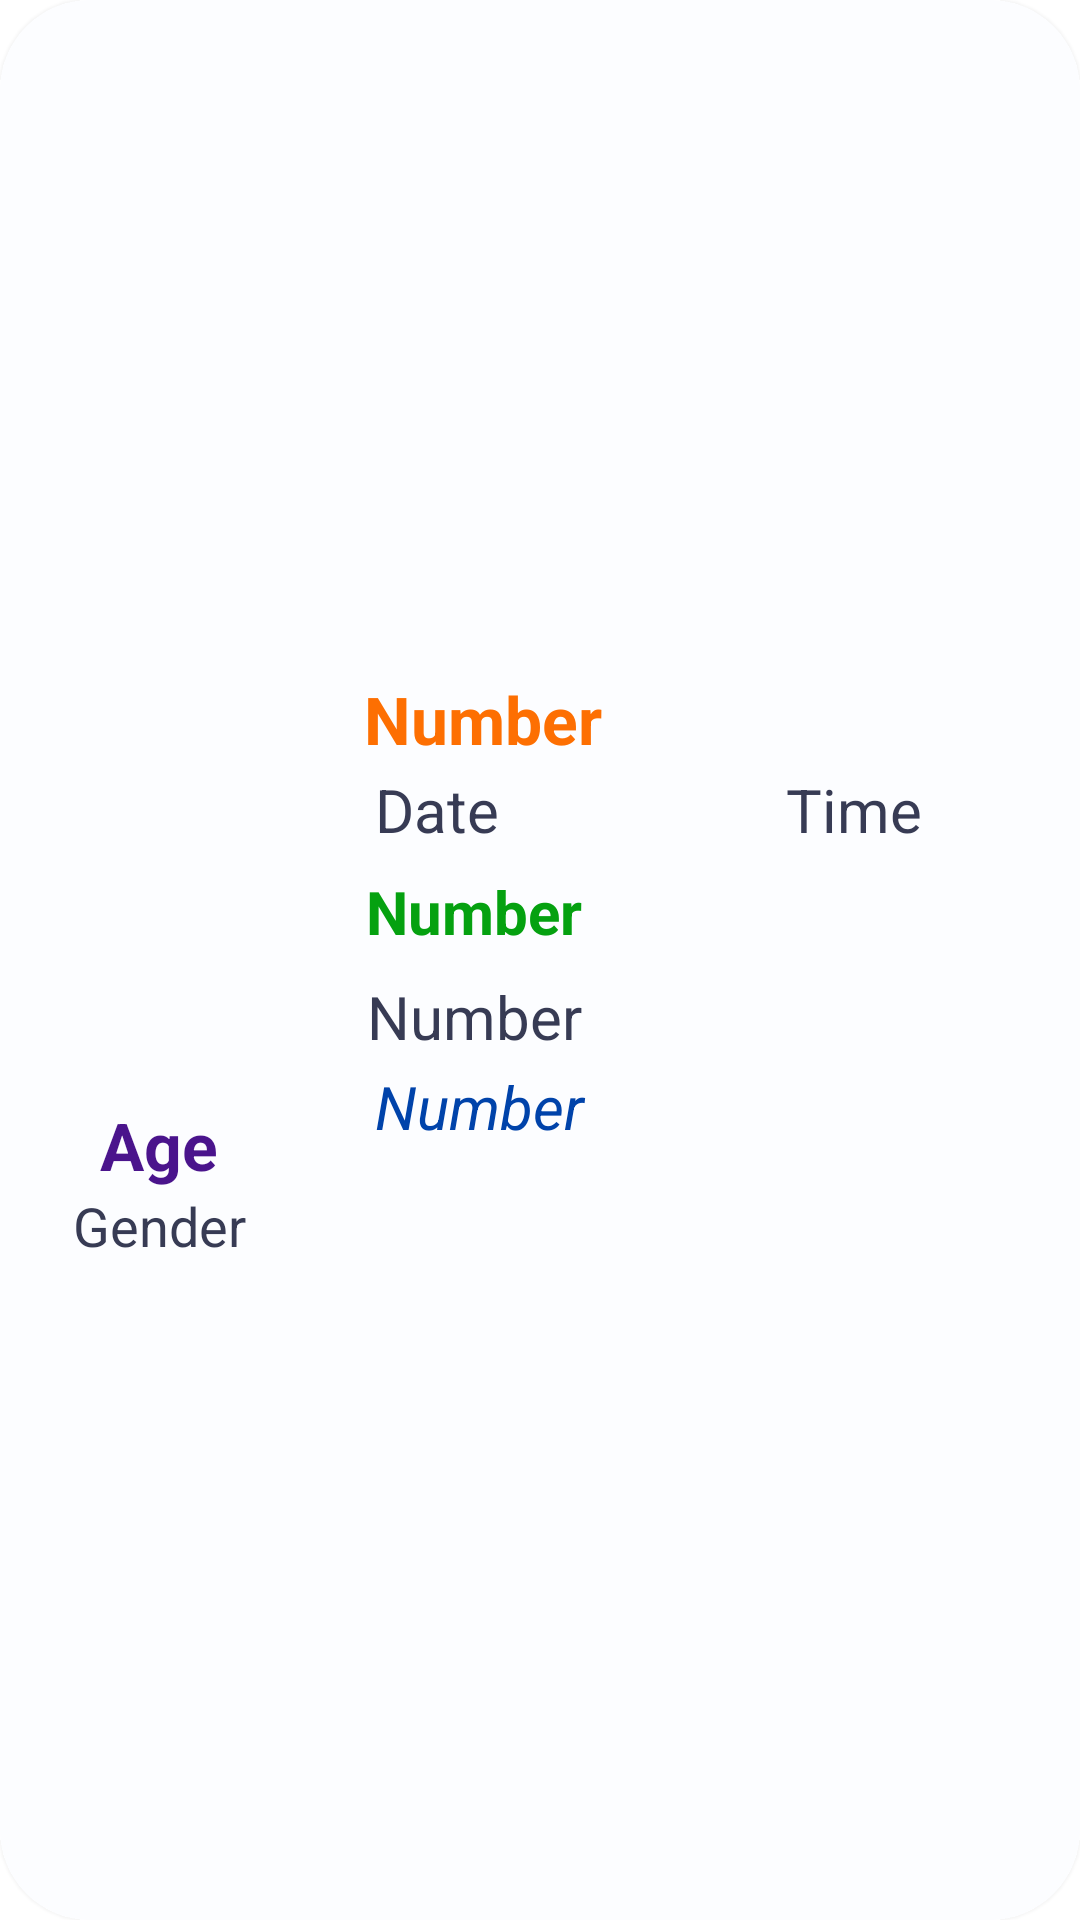

Reconstruct the res/layout file that produces this screen, plus the resources it refers to.
<!-- AndroidManifest.xml: application theme Theme.MissingPerson -->
<!-- res/layout/singlerow1.xml -->
<?xml version="1.0" encoding="utf-8"?>

<androidx.constraintlayout.widget.ConstraintLayout xmlns:android="http://schemas.android.com/apk/res/android"
    xmlns:tools="http://schemas.android.com/tools"
    android:layout_width="match_parent"
    android:layout_height="200dp"
    xmlns:app="http://schemas.android.com/apk/res-auto"
    android:layout_marginStart="16dp"
    android:background="@drawable/rowback"
    android:layout_marginTop="10dp"
    android:layout_marginEnd="16dp"
    android:layout_marginBottom="10dp"
    android:elevation="3dp">

    <LinearLayout
        android:layout_width="379dp"
        android:layout_height="200dp"
        android:orientation="horizontal"
        app:layout_constraintBottom_toBottomOf="parent"
        app:layout_constraintEnd_toEndOf="parent"
        app:layout_constraintStart_toStartOf="parent"
        app:layout_constraintTop_toTopOf="parent"
        tools:ignore="MissingConstraints">

        <LinearLayout
            android:layout_width="wrap_content"
            android:layout_height="200dp"
            android:orientation="vertical">

            <ImageView
                android:id="@+id/picCart"
                android:layout_width="120dp"
                android:layout_height="139dp"
                android:layout_marginStart="4dp"
                android:layout_marginTop="4dp"
                android:layout_marginBottom="4dp"
                app:layout_constraintBottom_toBottomOf="parent"
                app:layout_constraintStart_toStartOf="parent"
                app:layout_constraintTop_toTopOf="parent" />

            <TextView
                android:id="@+id/t3"
                android:layout_width="wrap_content"
                android:layout_height="wrap_content"
                android:layout_gravity="center"
                android:text="Age"
                android:textColor="#4A148C"
                android:textSize="22sp"
                android:textStyle="bold" />

            <TextView
                android:id="@+id/t2"
                android:layout_width="74dp"
                android:layout_height="wrap_content"
                android:layout_gravity="center"
                android:gravity="center"
                android:text="Gender"
                android:textColor="#373b54"
                android:textSize="18sp"
                android:textStyle="normal" />

        </LinearLayout>

        <LinearLayout
            android:layout_width="263dp"
            android:layout_height="200dp"

            android:orientation="vertical">

            <TextView
                android:id="@+id/t1"
                android:layout_width="250dp"
                android:layout_height="wrap_content"
                android:layout_gravity="center"
                android:text="Number"

                android:layout_marginBottom="2dp"
                android:layout_marginTop="5dp"
                android:textColor="#FD6F02"
                android:textSize="22sp"
                android:textStyle="bold"
                app:fontFamily="@font/artifika" />

            <LinearLayout
                android:layout_width="match_parent"
                android:layout_height="wrap_content"
                android:orientation="horizontal">

                <TextView
                    android:id="@+id/t4"
                    android:layout_width="137dp"
                    android:layout_height="30dp"
                    android:paddingLeft="10sp"
                    android:text="Date"
                    android:textColor="#373b54"
                    android:textSize="20sp"
                    android:textStyle="normal" />

                <TextView
                    android:id="@+id/t5"
                    android:layout_width="118dp"
                    android:layout_height="30dp"
                    android:paddingLeft="10sp"
                    android:text="Time"
                    android:textColor="#373b54"
                    android:textSize="20sp"
                    android:textStyle="normal"

                    />
            </LinearLayout>

            <TextView
                android:id="@+id/t6"
                android:layout_width="249dp"
                android:layout_height="32dp"
                android:layout_gravity="center"
                android:text="Number"
                android:layout_marginTop="4dp"
                android:layout_marginBottom="3dp"
                android:textColor="#05A110"
                android:textSize="20sp"
                android:textStyle="bold" />

            <TextView
                android:id="@+id/t7"
                android:layout_width="248dp"
                android:layout_height="30dp"
                android:layout_gravity="center"
                android:text="Number"
                android:textColor="#373b54"
                android:textSize="20sp"
                android:textStyle="normal" />

            <TextView
                android:id="@+id/t8"
                android:layout_width="243dp"
                android:layout_height="65dp"
                android:layout_gravity="center"
                android:text="Number"
                android:textColor="#0043AA"
                android:textSize="20sp"
                android:textStyle="italic" />

        </LinearLayout>
    </LinearLayout>



</androidx.constraintlayout.widget.ConstraintLayout>
<!-- resources referenced by this layout -->
<resources>
  <!-- drawable rowback (drawable-v24) -->
  <?xml version="1.0" encoding="utf-8"?>
  
  <selector xmlns:android="http://schemas.android.com/apk/res/android">
  <item>
      <shape android:shape="rectangle">
          <corners android:radius="30dp"/>
          <solid android:color="#FCFDFF"/>
      </shape>
  </item>
  </selector>
  <style name="Theme.MissingPerson" parent="Theme.MaterialComponents.DayNight.DarkActionBar">
          
          <item name="colorPrimary">@color/purple_500</item>
          <item name="colorPrimaryVariant">@color/purple_700</item>
          <item name="colorOnPrimary">@color/white</item>
          
          <item name="colorSecondary">@color/teal_200</item>
          <item name="colorSecondaryVariant">@color/teal_700</item>
          <item name="colorOnSecondary">@color/black</item>
          
          <item name="android:statusBarColor" tools:targetApi="l">?attr/colorPrimaryVariant</item>
          
      </style>
  <color name="purple_500">#6901FF</color>
  <color name="purple_700">#FF3700B3</color>
  <color name="white">#FFFFFFFF</color>
  <color name="teal_200">#FF03DAC5</color>
  <color name="teal_700">#FF018786</color>
  <color name="black">#FF000000</color>
</resources>
